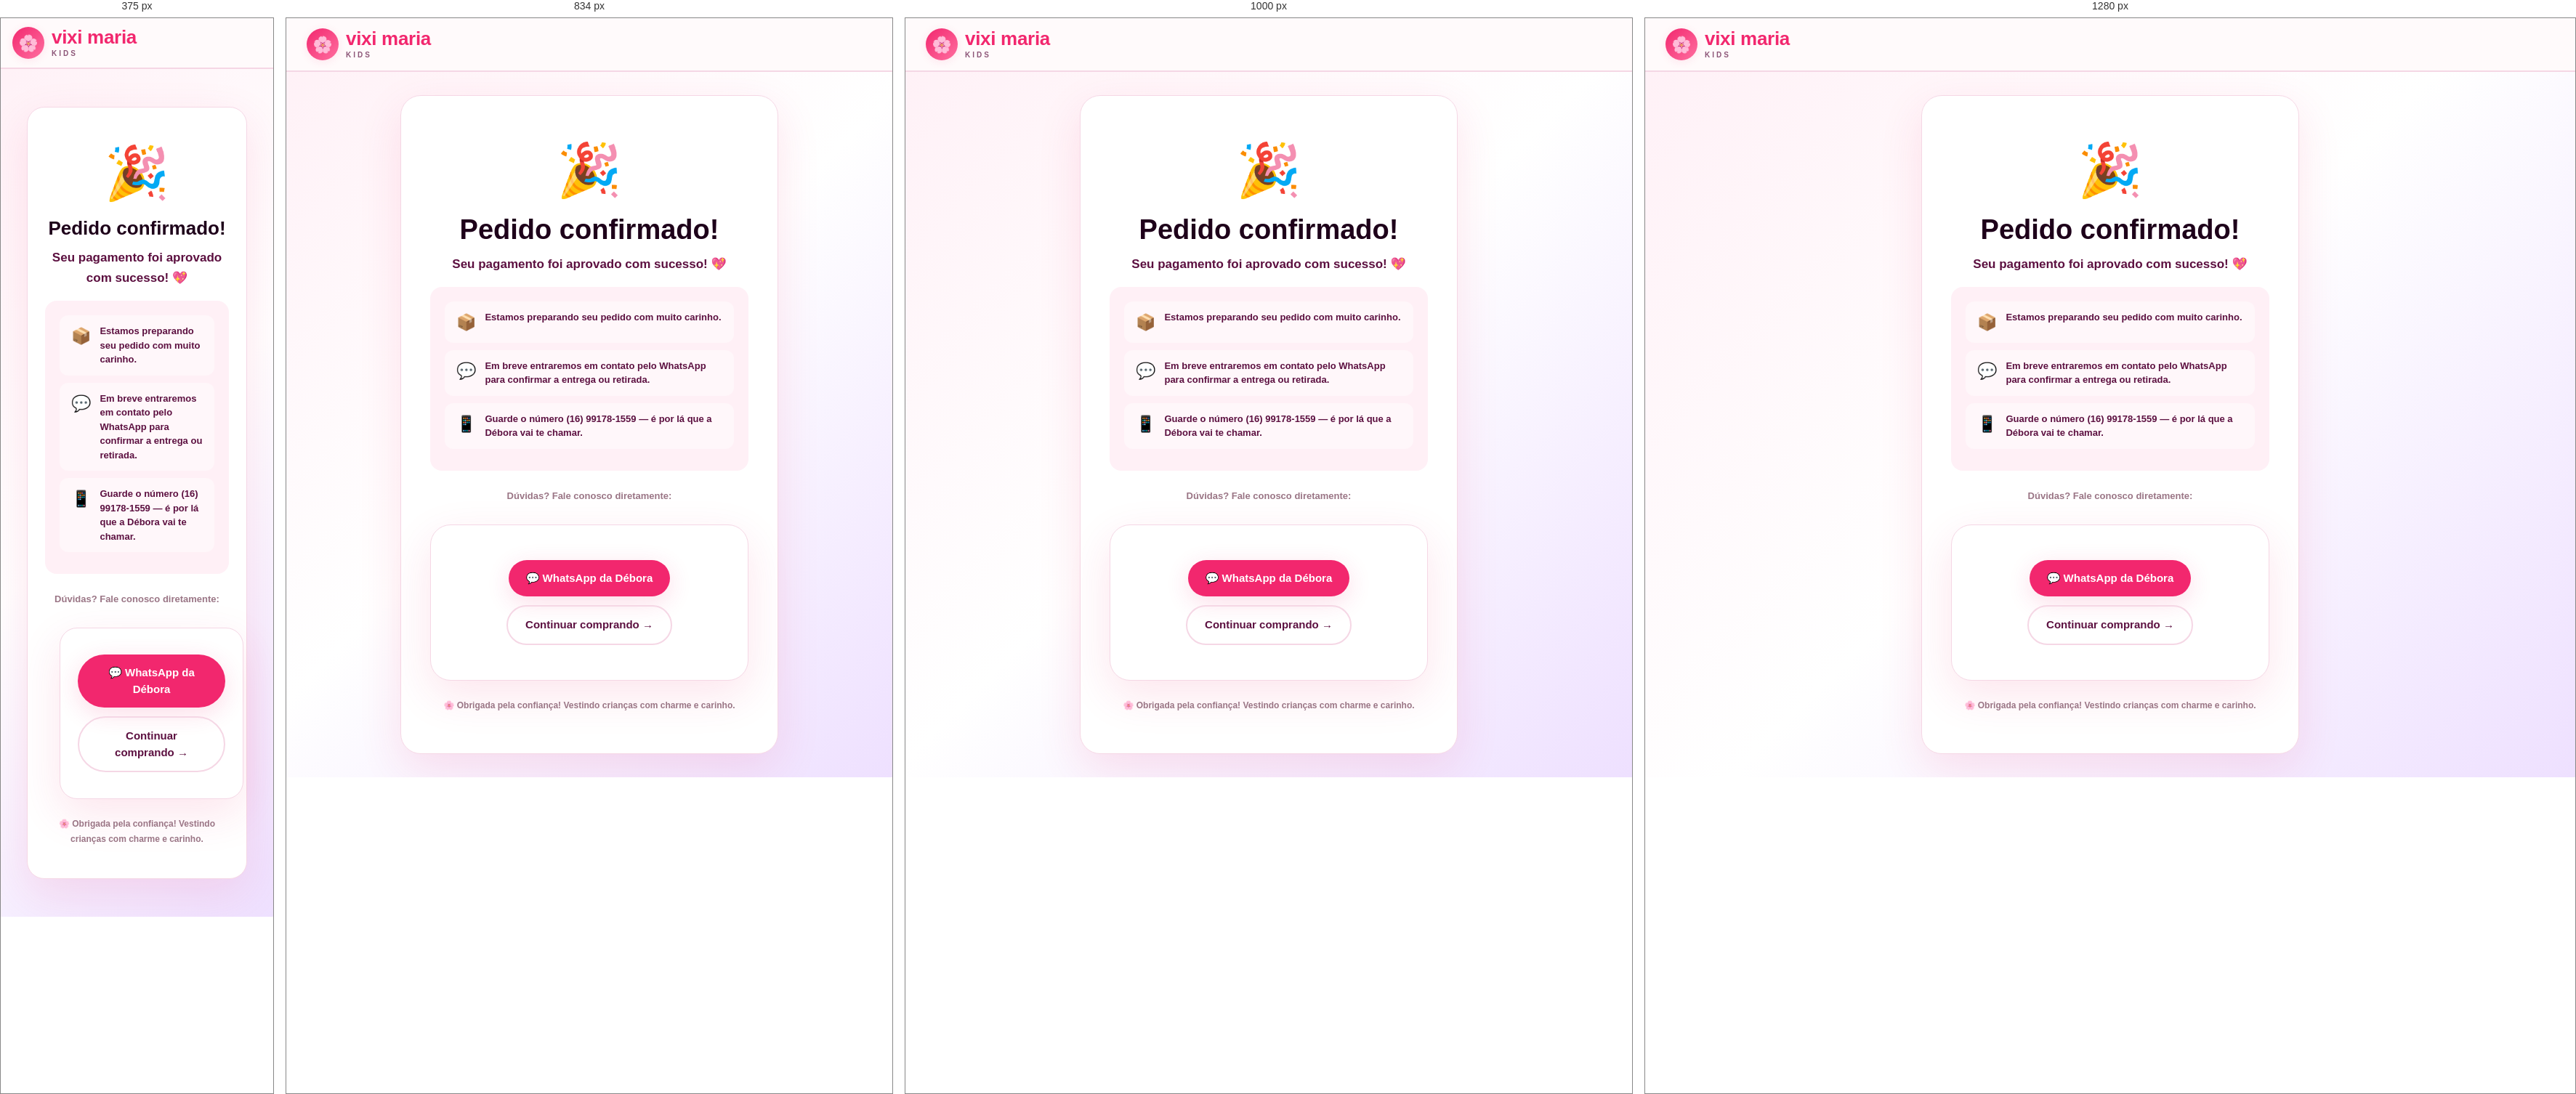
Rendered at 375 px, 834 px, 1000 px and 1280 px, left to right.

<!-- file: checkout-sucesso.html -->
<!DOCTYPE html>
<html lang="pt-BR">
<head>
<meta charset="UTF-8">
<meta name="viewport" content="width=device-width, initial-scale=1.0">
<title>Pedido confirmado! 🎉 — Vixi Maria Kids</title>
<meta name="robots" content="noindex,nofollow">
<link rel="icon" type="image/svg+xml" href="favicon.svg">
<link rel="manifest" href="manifest.json">
<link href="https://fonts.googleapis.com/css2?family=Fredoka:wght@400;600;700&family=Nunito:wght@400;600;700;800&display=swap" rel="stylesheet">
<link rel="stylesheet" href="vixi-shared.css">
</head>
<body style="background:linear-gradient(135deg,#FFF0F6 0%,#fff 50%,#EEE0FF 100%);min-height:100vh;display:flex;flex-direction:column">

<!-- Confetti -->
<div class="confetti-wrap" id="confettiWrap"></div>

<!-- Header simples -->
<header style="position:relative;z-index:10">
  <div class="hdr">
    <a href="index.html" class="logo">
      <div class="logo-icon">🌸</div>
      <div class="logo-text">
        <span class="logo-name">vixi maria</span>
        <span class="logo-sub">kids</span>
      </div>
    </a>
  </div>
</header>

<!-- Conteúdo principal -->
<div style="flex:1;display:flex;align-items:center;justify-content:center;padding:32px 16px;position:relative;z-index:1">
  <div class="checkout-card">
    <span class="checkout-icon-big">🎉</span>
    <h1>Pedido confirmado!</h1>
    <p style="font-size:17px;color:var(--ink-mid);font-weight:600;margin-bottom:16px">
      Seu pagamento foi aprovado com sucesso! 💖
    </p>

    <div style="background:var(--pink-pale);border-radius:16px;padding:20px;margin-bottom:24px;text-align:left">
      <div class="checkout-step">
        <span class="checkout-step-icon">📦</span>
        <div class="checkout-step-text">Estamos preparando seu pedido com muito carinho.</div>
      </div>
      <div class="checkout-step">
        <span class="checkout-step-icon">💬</span>
        <div class="checkout-step-text">Em breve entraremos em contato pelo WhatsApp para confirmar a entrega ou retirada.</div>
      </div>
      <div class="checkout-step">
        <span class="checkout-step-icon">📱</span>
        <div class="checkout-step-text">Guarde o número <strong>(16) 99178-1559</strong> — é por lá que a Débora vai te chamar.</div>
      </div>
    </div>

    <p style="font-size:13px;color:var(--gray);font-weight:600;margin-bottom:4px">
      Dúvidas? Fale conosco diretamente:
    </p>
    <div class="checkout-card actions">
      <a href="https://wa.me/5516991781559?text=Oi+Débora%21+Quero+saber+sobre+meu+pedido+🌸" target="_blank" class="btn-main" style="font-size:15px;padding:14px 24px">💬 WhatsApp da Débora</a>
      <a href="clothes.html" class="btn-ghost" style="font-size:15px;padding:14px 24px">Continuar comprando →</a>
    </div>

    <p style="margin-top:24px;font-size:12px;color:var(--gray);font-weight:600">
      🌸 Obrigada pela confiança! Vestindo crianças com charme e carinho.
    </p>
  </div>
</div>

<script>
  // Clear cart
  localStorage.removeItem('vixiCart');

  // GA4 purchase event
  if(window.gtag){
    var ref = new URLSearchParams(location.search).get('external_reference') || '';
    gtag('event','purchase',{transaction_id:ref,currency:'BRL'});
  }

  // Confetti
  (function(){
    var colors = ['#F2276E','#FF8FAB','#FFD43B','#3DD6C3','#B66BFF','#5CC8FF','#FF7A6E'];
    var wrap = document.getElementById('confettiWrap');
    for(var i=0;i<80;i++){
      var d = document.createElement('div');
      d.className='conf-piece';
      d.style.left = Math.random()*100+'%';
      d.style.background = colors[Math.floor(Math.random()*colors.length)];
      d.style.width = (6+Math.random()*8)+'px';
      d.style.height = (6+Math.random()*8)+'px';
      d.style.borderRadius = Math.random()>.5 ? '50%' : '2px';
      d.style.animationDuration = (2+Math.random()*3)+'s';
      d.style.animationDelay = (Math.random()*2)+'s';
      wrap.appendChild(d);
    }
    setTimeout(function(){wrap.style.display='none';},6000);
  })();
</script>
<script src="ga.js"></script>
</body>
</html>


/* @media block from vixi-shared.css */
@media(max-width:1100px){
  .prod-grid{grid-template-columns:repeat(3,1fr)}
  .foot-grid{grid-template-columns:repeat(2,1fr);gap:36px}
}

/* @media block from vixi-shared.css */
@media(max-width:900px){
  .cat-grid{grid-template-columns:repeat(2,1fr)}
  .about-wrap{grid-template-columns:1fr;gap:36px}
  .promo-row{grid-template-columns:1fr}
  .prom-grid{grid-template-columns:repeat(2,1fr)}
  .ig-grid{grid-template-columns:repeat(3,1fr)}
}

/* @media block from vixi-shared.css */
@media(max-width:768px){
  nav{display:none}
  .hdr-cta{display:none}
  .burger{display:block}
  .acct-entry{padding:8px 14px;font-size:13px}
  .hero-inner{grid-template-columns:1fr;gap:40px;padding:48px 20px 60px}
  .hero-art{justify-content:center}
  .prod-grid{grid-template-columns:repeat(2,1fr);gap:14px}
  .prod-info{padding:12px 14px 16px}
  .foot-grid{grid-template-columns:1fr;gap:28px;text-align:center}
  .foot-socials{justify-content:center}
  .foot-contact p{justify-content:center}
  .news-form{flex-direction:column}
  .section{padding:60px 20px}
  .sizes-section{margin:0 20px;padding:36px 24px}
  .news-wrap{margin:0 20px;padding:48px 28px}
}

/* @media block from vixi-shared.css */
@media(max-width:480px){
  .cat-grid{grid-template-columns:1fr 1fr}
  .prod-grid{grid-template-columns:repeat(2,1fr);gap:10px}
  .prom-grid{grid-template-columns:1fr}
  .ig-grid{grid-template-columns:repeat(2,1fr)}
  .hero h1{font-size:36px}
  .hdr{padding:0 16px;height:64px}
}

/* @media block from vixi-shared.css */
@media(max-width:620px){.store-row{grid-template-columns:56px 1fr}.store-actions{grid-column:1/-1}.store-row img{width:56px;height:56px}.cat-row{grid-template-columns:1fr}.store-box{padding:18px}}

/* @media block from vixi-shared.css */
@media(min-width:600px){#admModal{align-items:center}}

/* @media block from vixi-shared.css */
@media(min-width:600px){.adm-modal-box{border-radius:32px;padding:36px;max-height:85vh}}

/* @media block from vixi-shared.css */
@media(max-width:600px){.lgpd-bar{padding:12px 16px;font-size:12px}.lgpd-bar-btns{width:100%;justify-content:flex-end}}

/* @media block from vixi-shared.css */
@media(min-width:768px){.sticky-buy{display:none!important}}

/* @media block from vixi-shared.css */
@media(max-width:600px){.checkout-card{border-radius:24px;padding:36px 24px;margin:20px}}

/* @media block from vixi-shared.css */
@media(max-width:900px){#cartPageContent{grid-template-columns:1fr}}

/* @media block from vixi-shared.css */
@media(max-width:600px){.cart-page-row{grid-template-columns:80px 1fr;}.cart-page-row img{width:80px;height:80px}.cart-remove-btn{grid-column:2;justify-self:end}}

/* @media block from vixi-shared.css */
@media(max-width:760px){.hero-inner{grid-template-columns:1fr}.hero-art{order:-1}.hdr{height:auto;min-height:68px}.hdr-cta{display:none}.vixi-editor-bar{padding:0 8px;gap:4px}.ve-brand{display:none}.ve-toggle-btn{padding:6px 10px;font-size:12px}.ve-btn{padding:7px 12px;font-size:12px}.cat-row{grid-template-columns:1fr}.nav-dd-menu{position:static;transform:none;box-shadow:none;margin-top:6px}.nav-dd:hover .nav-dd-menu,.nav-dd:focus-within .nav-dd-menu{transform:none}}

/* @media block from vixi-shared.css */
@media(max-width:900px){.product-detail-wrap{grid-template-columns:1fr;gap:32px}.related-grid{grid-template-columns:repeat(2,1fr)}}

/* @media block from vixi-shared.css */
@media(max-width:600px){.cart-page-row{grid-template-columns:70px 1fr}.cart-page-row img{width:70px;height:70px}}

/* @media block from vixi-shared.css */
@media(max-width:720px){.colecao-float-wrap{grid-template-columns:1fr;gap:48px}}

/* @media block from vixi-shared.css */
@media(min-width:769px){.vixi-drag-mode .prod-card .vixi-sort-arrows{display:none}}

/* @media block from vixi-shared.css */
@media(max-width:760px){
  .vixi-prod-grip{height:40px;font-size:18px;letter-spacing:4px}
}